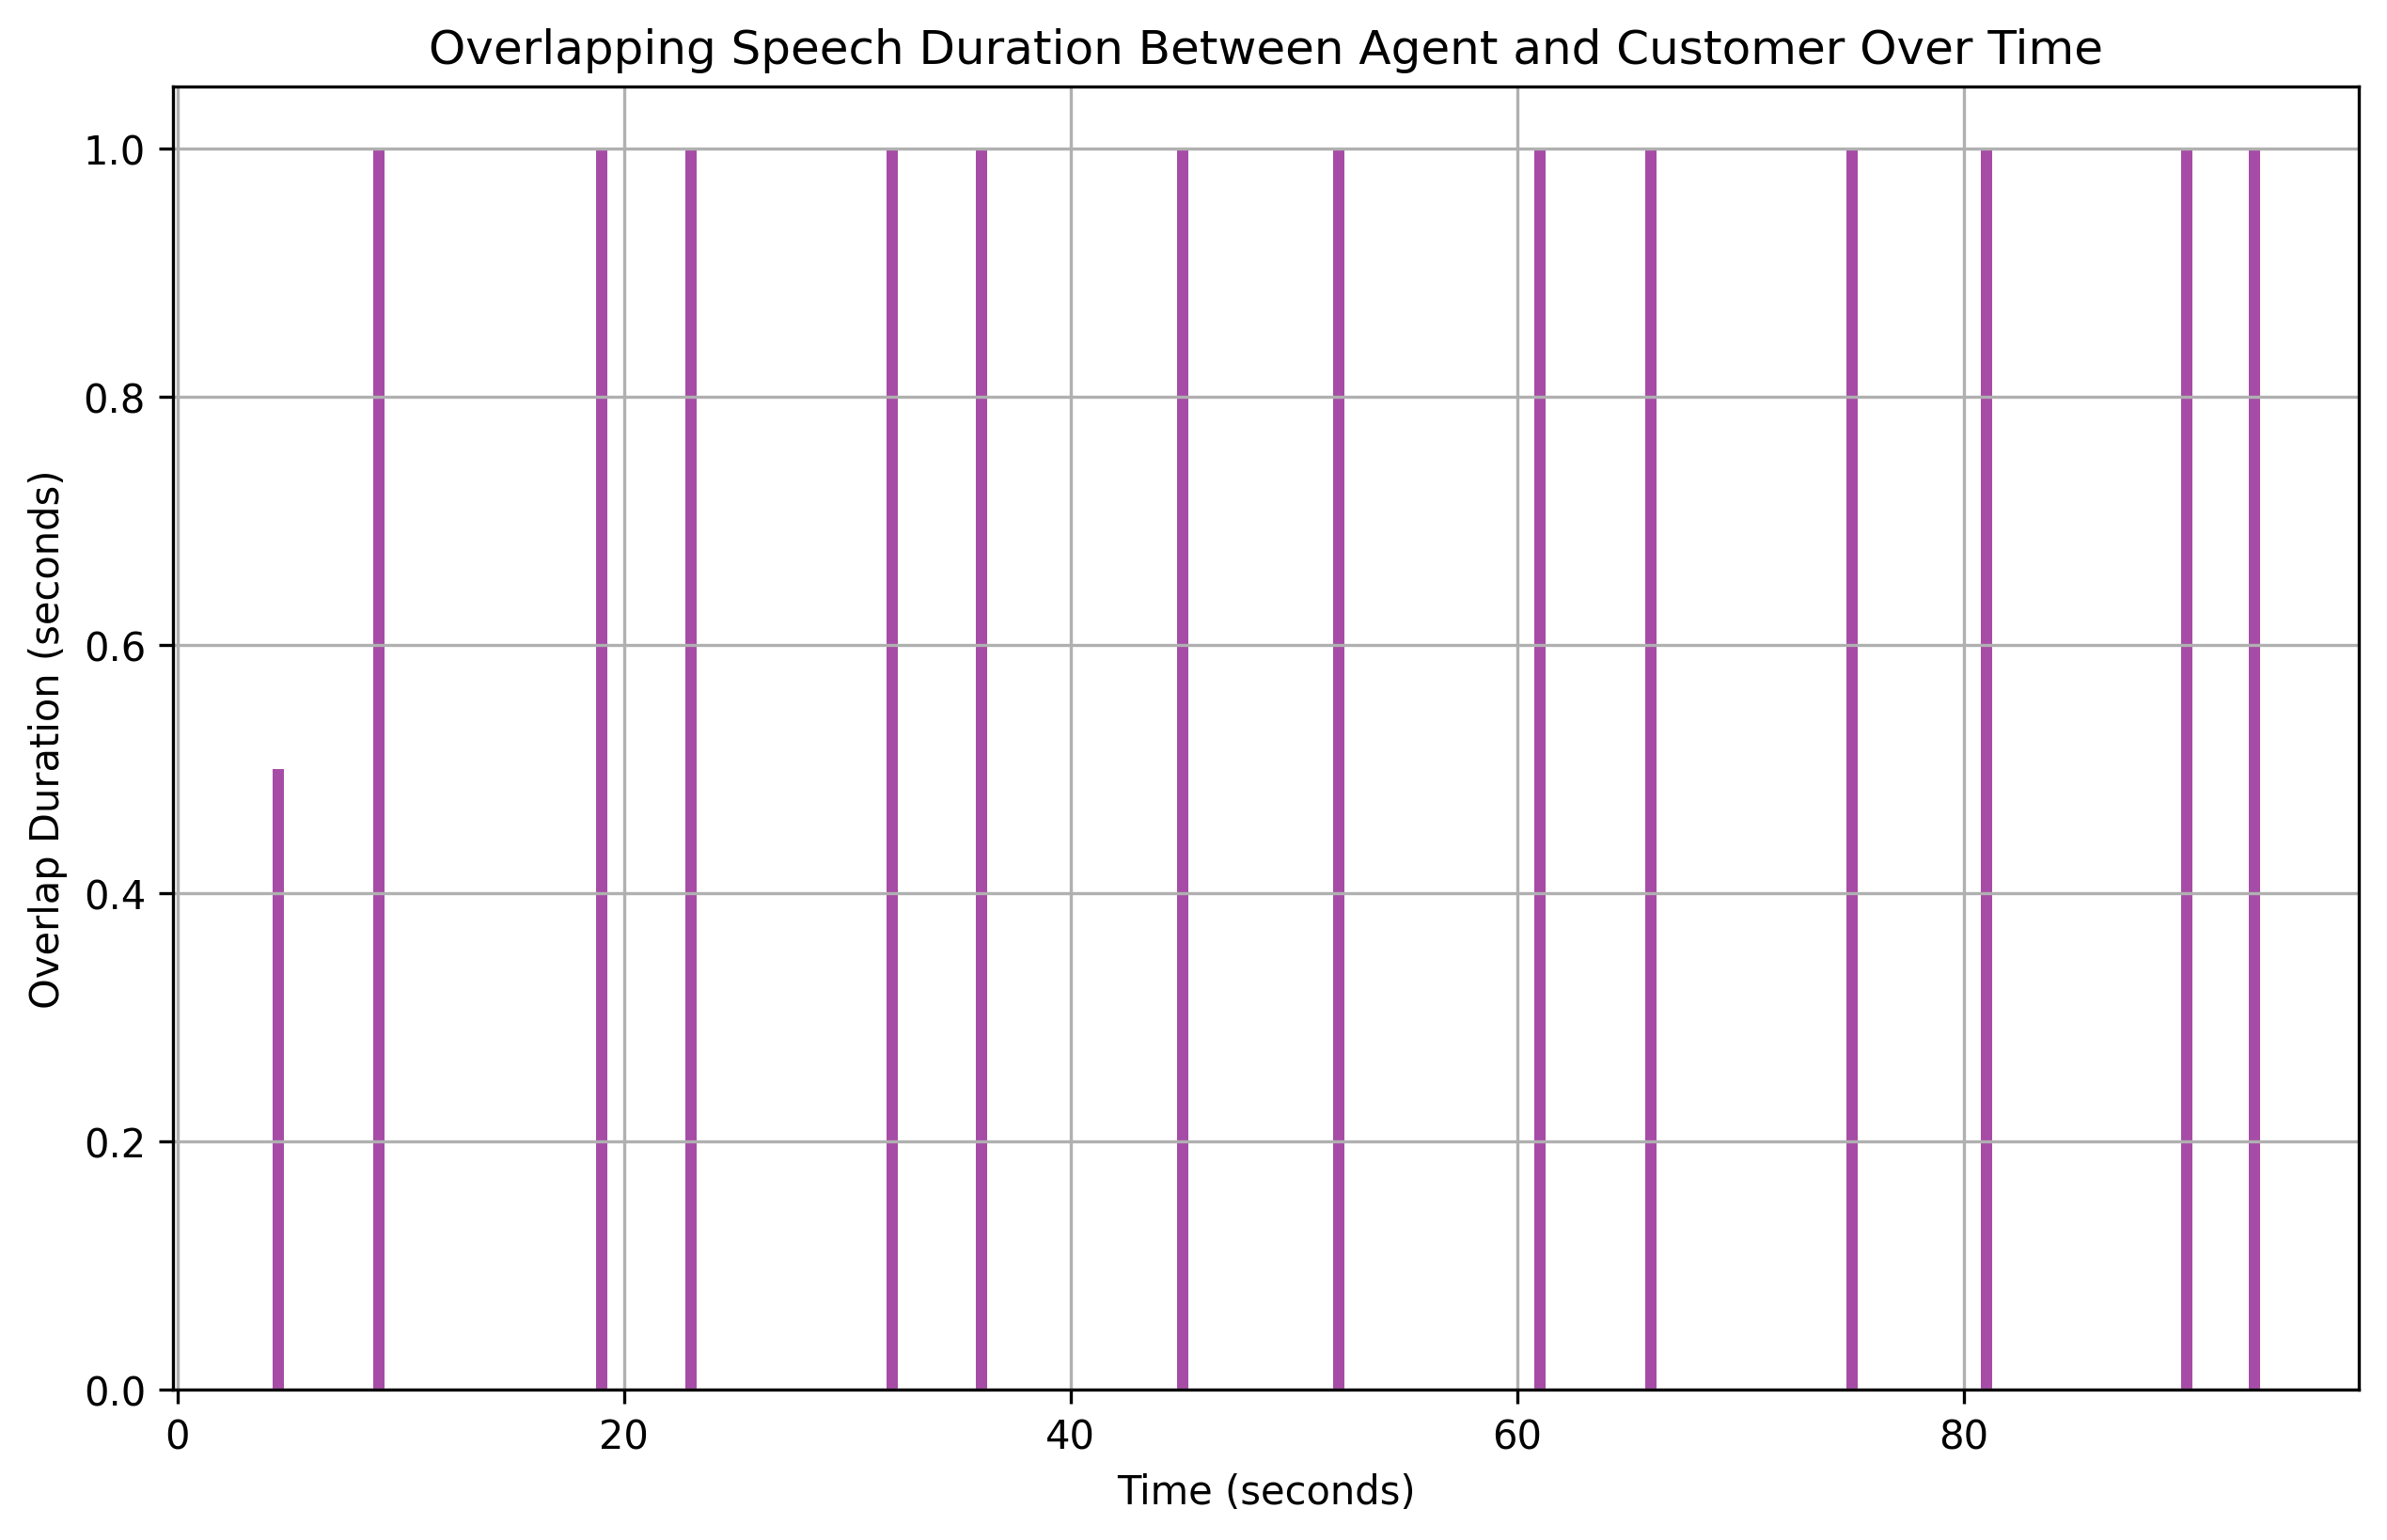

Data behind this chart, as committed beside it:
overlap_start, overlap_end, overlap_duration
4.5, 5, 0.5
9.0, 10, 1.0
19.0, 20, 1.0
23.0, 24, 1.0
32.0, 33, 1.0
36.0, 37, 1.0
45.0, 46, 1.0
52.0, 53, 1.0
61.0, 62, 1.0
66.0, 67, 1.0
75.0, 76, 1.0
81.0, 82, 1.0
90.0, 91, 1.0
93.0, 94, 1.0
